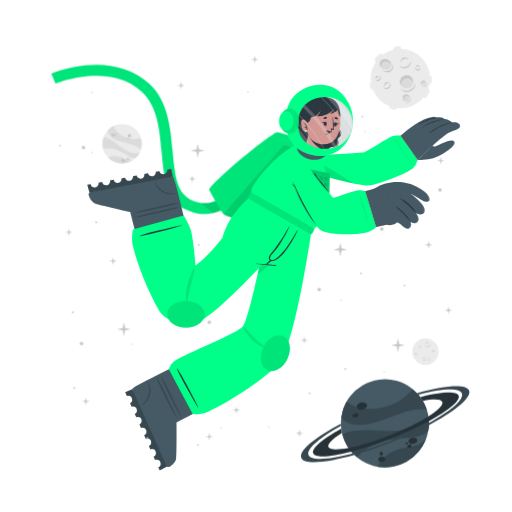
t = 0.00 s
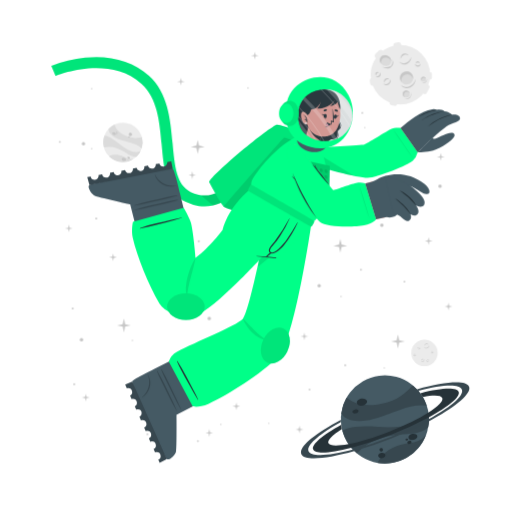
t = 1.13 s
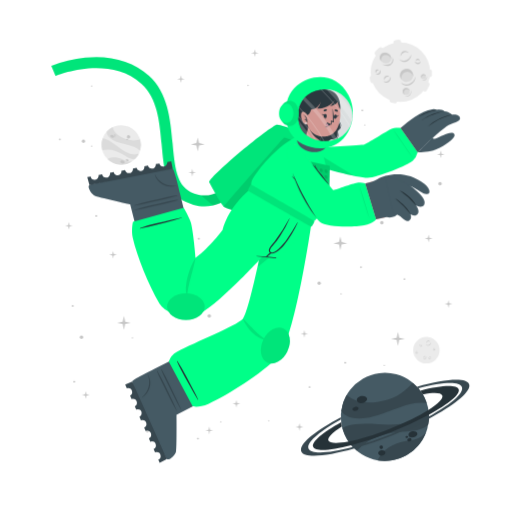
t = 1.88 s
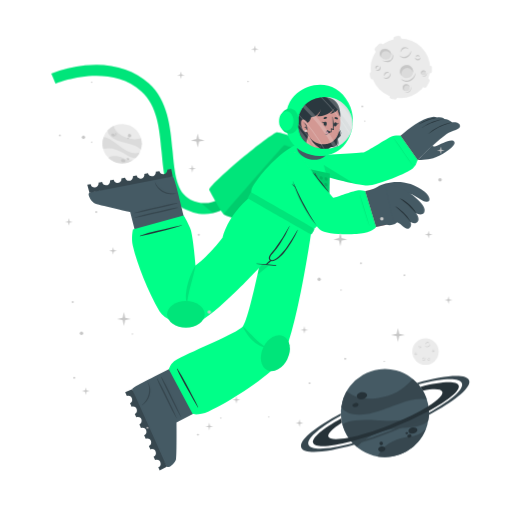
t = 3.00 s
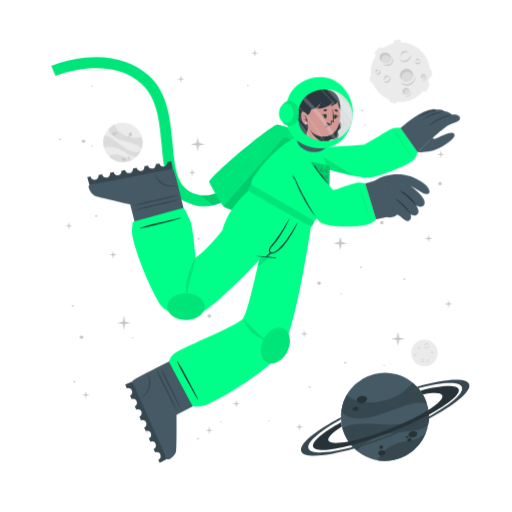
t = 4.13 s
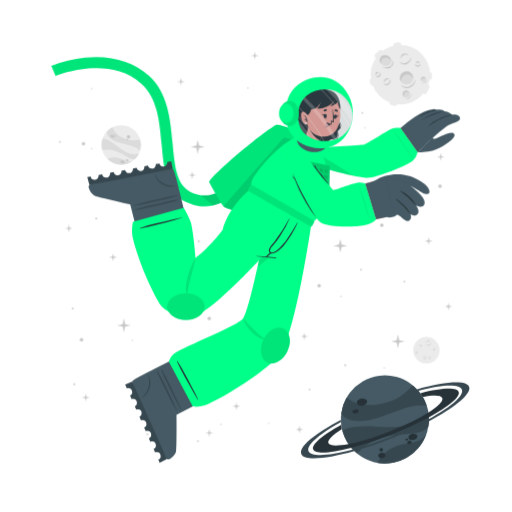
t = 4.88 s

The animated SVG that drew these frames (rendered in a browser with its animation timeline set to each time). Animation: 2 CSS @keyframes rules; one cycle of 6.00 s, repeats indefinitely.

<svg class="animated" id="freepik_stories-astronaut" xmlns="http://www.w3.org/2000/svg" viewBox="0 0 500 500" version="1.1" xmlns:xlink="http://www.w3.org/1999/xlink" xmlns:svgjs="http://svgjs.com/svgjs"><style>svg#freepik_stories-astronaut:not(.animated) .animable {opacity: 0;}svg#freepik_stories-astronaut.animated #freepik--background-complete--inject-20 {animation: 3s Infinite  linear wind;animation-delay: 0s;}svg#freepik_stories-astronaut.animated #freepik--Moon--inject-20 {animation: 6s Infinite  linear floating;animation-delay: 0s;}svg#freepik_stories-astronaut.animated #freepik--Planet--inject-20 {animation: 6s Infinite  linear floating;animation-delay: 0s;}svg#freepik_stories-astronaut.animated #freepik--Character--inject-20 {animation: 3s Infinite  linear floating;animation-delay: 0s;}svg#freepik_stories-astronaut.animated #freepik--Stars--inject-20 {animation: 6s Infinite  linear floating;animation-delay: 0s;}            @keyframes wind {                0% {                    transform: rotate( 0deg );                }                25% {                    transform: rotate( 1deg );                }                75% {                    transform: rotate( -1deg );                }            }                    @keyframes floating {                0% {                    opacity: 1;                    transform: translateY(0px);                }                50% {                    transform: translateY(-10px);                }                100% {                    opacity: 1;                    transform: translateY(0px);                }            }        </style><g id="freepik--background-complete--inject-20" class="animable" style="transform-origin: 261.359px 235.839px;"><g id="elz84j2exxm8q"><circle cx="119.24" cy="140.32" r="19.23" style="fill: rgb(235, 235, 235); transform-origin: 119.24px 140.32px; transform: rotate(-21.46deg);" class="animable"></circle></g><path d="M137.64,145.92a22.4,22.4,0,0,0-6-3.75c-3.81-1.68-14.18-3.51-19-5.94-6.75-3.4-7.59-7.07-7.55-9a19.38,19.38,0,0,1,5.93-4.35c.48,2,2.29,8,13.5,12,5.79,2,11.33.68,13.21.22A19.13,19.13,0,0,1,137.64,145.92Z" style="fill: rgb(219, 219, 219); transform-origin: 121.778px 134.4px;" id="elo0k4pwnpdp" class="animable"></path><path d="M129.79,156.41A19.27,19.27,0,0,1,105.68,154a15.8,15.8,0,0,1,3.45-1.36c5.17-1.26,10.86,1.21,12.94,2.38A11.36,11.36,0,0,0,129.79,156.41Z" style="fill: rgb(219, 219, 219); transform-origin: 117.735px 155.928px;" id="elbsnibvp24oc" class="animable"></path><path d="M136.5,148.8l-.24.47-.22.42c-.18.32-.36.62-.55.92s-.35.54-.53.8l-.21.29-.24.32-.24.32-.31.36-.3.36-.27.3c-.2.22-.41.43-.62.64h0c-1.2.37-2.8.21-5.15-.72-3.49-1.37-7.26-4.67-14-7.09a24,24,0,0,0-12.93-.83h0a19.17,19.17,0,0,1,.5-11.63c1.23,0,5.18.52,13.61,7.48a49.9,49.9,0,0,0,8.49,5.81c7.2,3.77,11.36,2.65,13.1,1.78h.13Z" style="fill: rgb(219, 219, 219); transform-origin: 118.269px 143.957px;" id="elxnxabld0yjf" class="animable"></path><path d="M118.22,156c.34-.78,1.54-1,2.68-.52s1.79,1.54,1.44,2.32-1.54,1-2.68.52S117.88,156.83,118.22,156Z" style="fill: rgb(199, 199, 199); transform-origin: 120.282px 156.9px;" id="elbycnftd2rn" class="animable"></path><path d="M123.66,154.67c.2-.44.91-.55,1.59-.26s1.08.9.89,1.34-.9.56-1.59.26S123.47,155.11,123.66,154.67Z" style="fill: rgb(199, 199, 199); transform-origin: 124.9px 155.212px;" id="elvp2uma50ecq" class="animable"></path><path d="M108.75,131.05c.29-.67,1.33-.86,2.33-.42s1.57,1.33,1.28,2-1.34.86-2.34.42S108.45,131.72,108.75,131.05Z" style="fill: rgb(199, 199, 199); transform-origin: 110.553px 131.84px;" id="elovvk4qy35jq" class="animable"></path><path d="M112.29,130.39a.84.84,0,0,1,1.13-.28.85.85,0,0,1,.57,1,1,1,0,0,1-1.7-.74Z" style="fill: rgb(199, 199, 199); transform-origin: 113.151px 130.697px;" id="el28l69saa24v" class="animable"></path><path d="M112.86,132.17a.53.53,0,0,1,.71-.15c.3.13.47.41.37.62s-.41.28-.71.15S112.77,132.39,112.86,132.17Z" style="fill: rgb(199, 199, 199); transform-origin: 113.402px 132.399px;" id="el7af7wffrp4d" class="animable"></path><path d="M124.86,132.22a1.64,1.64,0,1,1,1,1.71A1.42,1.42,0,0,1,124.86,132.22Z" style="fill: rgb(199, 199, 199); transform-origin: 126.473px 132.415px;" id="elu5g50hqy60o" class="animable"></path><path d="M124.4,134.84a.76.76,0,1,1,.42.92A.73.73,0,0,1,124.4,134.84Z" style="fill: rgb(199, 199, 199); transform-origin: 125.123px 135.064px;" id="elc59ppkidcds" class="animable"></path><circle cx="415.48" cy="343.36" r="12.93" style="fill: rgb(235, 235, 235); transform-origin: 415.48px 343.36px;" id="ely4a23m6nr9o" class="animable"></circle><path d="M420.19,335.69a2.92,2.92,0,0,1-.48,1.75,3.45,3.45,0,0,1-1.41,1.24,2.56,2.56,0,0,1-1.9.17,2.7,2.7,0,0,1-1.44-1.12,3.71,3.71,0,0,0,1.55.69,2.33,2.33,0,0,0,.79,0,2.68,2.68,0,0,0,.76-.24l.36-.2c.11-.08.23-.15.33-.23a3.24,3.24,0,0,0,.6-.57A4.54,4.54,0,0,0,420.19,335.69Z" style="fill: rgb(199, 199, 199); transform-origin: 417.577px 337.324px;" id="el6mkfmowxdkt" class="animable"></path><path d="M415.54,336.43a1.84,1.84,0,0,1,.27-1.24,2.23,2.23,0,0,1,1-.88,1.76,1.76,0,0,1,1.35-.1,1.7,1.7,0,0,1,1,.83,2.8,2.8,0,0,0-1.08-.4,1.69,1.69,0,0,0-1,.18A3.06,3.06,0,0,0,415.54,336.43Z" style="fill: rgb(199, 199, 199); transform-origin: 417.341px 335.275px;" id="elzsn2gxemxb" class="animable"></path><path d="M415.48,349.44a1.79,1.79,0,0,1,0,1.23,2.13,2.13,0,0,1-.75,1.05,1.71,1.71,0,0,1-2.35-.25,3.35,3.35,0,0,0,1.1.15,1.62,1.62,0,0,0,.91-.35,2.67,2.67,0,0,0,.69-.77A3.41,3.41,0,0,0,415.48,349.44Z" style="fill: rgb(199, 199, 199); transform-origin: 413.984px 350.758px;" id="elluzjf4djer" class="animable"></path><path d="M412.8,350.91a1.14,1.14,0,0,1-.09-.87,1.49,1.49,0,0,1,.52-.76,1.2,1.2,0,0,1,.93-.23,1.1,1.1,0,0,1,.73.48,2.46,2.46,0,0,0-.75,0,1.18,1.18,0,0,0-.56.24A2.18,2.18,0,0,0,412.8,350.91Z" style="fill: rgb(199, 199, 199); transform-origin: 413.776px 349.972px;" id="elpjulj7g56tr" class="animable"></path><path d="M410.82,337.8a1.15,1.15,0,0,1,.37.83,1.3,1.3,0,0,1-.37.92,1.15,1.15,0,0,1-.95.32,1.35,1.35,0,0,1-.81-.39,3.94,3.94,0,0,0,.8-.05,1.06,1.06,0,0,0,.56-.28,1.37,1.37,0,0,0,.33-.56A2.45,2.45,0,0,0,410.82,337.8Z" style="fill: rgb(199, 199, 199); transform-origin: 410.125px 338.84px;" id="el5uyrkw6h3vw" class="animable"></path><path d="M409.22,339.06a.74.74,0,0,1-.33-.57.91.91,0,0,1,.26-.68.82.82,0,0,1,.71-.23.81.81,0,0,1,.55.34,4.08,4.08,0,0,0-.54.1.76.76,0,0,0-.32.19,1.13,1.13,0,0,0-.22.32A2.13,2.13,0,0,0,409.22,339.06Z" style="fill: rgb(199, 199, 199); transform-origin: 409.65px 338.315px;" id="elab6mjbuoiwv" class="animable"></path><path d="M419.81,351.44a1.14,1.14,0,0,1-.72.56,1.26,1.26,0,0,1-1-.14,1.14,1.14,0,0,1-.54-.83,1.36,1.36,0,0,1,.18-.89,3.66,3.66,0,0,0,.25.77,1,1,0,0,0,.4.47,1.32,1.32,0,0,0,.63.18A2.6,2.6,0,0,0,419.81,351.44Z" style="fill: rgb(199, 199, 199); transform-origin: 418.673px 351.093px;" id="elcqbgze265z9" class="animable"></path><path d="M418.2,350.19a.75.75,0,0,1,.47-.45.87.87,0,0,1,.72.08.82.82,0,0,1,.4.63.9.9,0,0,1-.19.62,4.78,4.78,0,0,0-.24-.5.63.63,0,0,0-.25-.26.91.91,0,0,0-.37-.13A1.65,1.65,0,0,0,418.2,350.19Z" style="fill: rgb(199, 199, 199); transform-origin: 418.996px 350.383px;" id="el8sxf3jmsq4k" class="animable"></path><path d="M424.24,342.34a1.16,1.16,0,0,1-.28.86,1.27,1.27,0,0,1-.88.44,1.13,1.13,0,0,1-.92-.39,1.29,1.29,0,0,1-.35-.83,3.82,3.82,0,0,0,.63.5,1.09,1.09,0,0,0,.6.16,1.31,1.31,0,0,0,.62-.21A2.35,2.35,0,0,0,424.24,342.34Z" style="fill: rgb(199, 199, 199); transform-origin: 423.027px 342.991px;" id="elx6fpgc805il" class="animable"></path><path d="M422.2,342.21a.75.75,0,0,1,.14-.64.93.93,0,0,1,.65-.34.8.8,0,0,1,.68.3.88.88,0,0,1,.19.62,3.83,3.83,0,0,0-.48-.28.74.74,0,0,0-.36-.08,1.13,1.13,0,0,0-.38.1A2.38,2.38,0,0,0,422.2,342.21Z" style="fill: rgb(199, 199, 199); transform-origin: 423.021px 341.719px;" id="elxr1f34kazp" class="animable"></path><path d="M407.1,345.26a1.13,1.13,0,0,1-.27.87,1.27,1.27,0,0,1-.88.44,1.16,1.16,0,0,1-.93-.39,1.4,1.4,0,0,1-.35-.83,4.33,4.33,0,0,0,.64.5,1.07,1.07,0,0,0,.6.16,1.35,1.35,0,0,0,.62-.21A2,2,0,0,0,407.1,345.26Z" style="fill: rgb(199, 199, 199); transform-origin: 405.889px 345.916px;" id="eltq5u8r7245j" class="animable"></path><path d="M405.07,345.14a.75.75,0,0,1,.14-.64.89.89,0,0,1,.64-.34.79.79,0,0,1,.68.3.85.85,0,0,1,.2.62,3.83,3.83,0,0,0-.48-.28.66.66,0,0,0-.36-.08,1.13,1.13,0,0,0-.38.1A2.38,2.38,0,0,0,405.07,345.14Z" style="fill: rgb(199, 199, 199); transform-origin: 405.891px 344.649px;" id="el76lpf4hu5ve" class="animable"></path></g><g id="freepik--Moon--inject-20" class="animable animator-active" style="transform-origin: 391.45px 76.1246px;"><path d="M370.11,60.15l3.44-3.43a2.52,2.52,0,0,0,0-3.56h0a2.5,2.5,0,0,0-3.56,0l-3.44,3.43a2.52,2.52,0,0,0,0,3.56h0A2.52,2.52,0,0,0,370.11,60.15Z" style="fill: rgb(235, 235, 235); transform-origin: 370.05px 56.6508px;" id="elgh5kcihbgtl" class="animable"></path><path d="M417,94.19l2.18-4.34a2.5,2.5,0,0,0-1.12-3.38h0a2.51,2.51,0,0,0-3.38,1.12l-2.18,4.34a2.53,2.53,0,0,0,1.12,3.38h0A2.52,2.52,0,0,0,417,94.19Z" style="fill: rgb(235, 235, 235); transform-origin: 415.845px 90.8883px;" id="eldobl2kbzah7" class="animable"></path><path d="M387,50.45l2.58-.36a2.52,2.52,0,0,0,2.14-2.85h0a2.52,2.52,0,0,0-2.85-2.14l-2.58.37a2.52,2.52,0,0,0-2.14,2.85h0A2.51,2.51,0,0,0,387,50.45Z" style="fill: rgb(235, 235, 235); transform-origin: 387.935px 47.7758px;" id="ely77l9yankh" class="animable"></path><path d="M366.46,84.53l-.37-2.59a2.52,2.52,0,0,0-2.85-2.13h0a2.52,2.52,0,0,0-2.14,2.85l.37,2.58a2.53,2.53,0,0,0,2.85,2.14h0A2.52,2.52,0,0,0,366.46,84.53Z" style="fill: rgb(235, 235, 235); transform-origin: 363.78px 83.5943px;" id="el3l2we0zchg1" class="animable"></path><g id="eluojg6bno7t"><rect x="415.49" y="75.26" width="7.64" height="5.03" rx="2.16" style="fill: rgb(235, 235, 235); transform-origin: 419.31px 77.775px; transform: rotate(90deg);" class="animable"></rect></g><path d="M382.28,106.41l2.52.68a2.52,2.52,0,0,0,3.08-1.78h0a2.52,2.52,0,0,0-1.78-3.09l-2.52-.67a2.51,2.51,0,0,0-3.08,1.78h0A2.51,2.51,0,0,0,382.28,106.41Z" style="fill: rgb(235, 235, 235); transform-origin: 384.19px 104.319px;" id="el5u88oin80o" class="animable"></path><circle cx="391" cy="76.69" r="29.05" style="fill: rgb(235, 235, 235); transform-origin: 391px 76.69px;" id="elneynnd5j2s9" class="animable"></circle><path d="M401.57,59.46a6.51,6.51,0,0,1-1.08,3.94,7.8,7.8,0,0,1-3.15,2.79,5.76,5.76,0,0,1-4.27.36,6,6,0,0,1-3.25-2.49,8.71,8.71,0,0,0,3.49,1.53,5.07,5.07,0,0,0,1.78,0,5.38,5.38,0,0,0,1.69-.54,9.1,9.1,0,0,0,.81-.44c.26-.17.52-.33.76-.52a8.54,8.54,0,0,0,1.35-1.27A9.92,9.92,0,0,0,401.57,59.46Z" style="fill: rgb(199, 199, 199); transform-origin: 395.699px 63.1311px;" id="el8qpw67kxef" class="animable"></path><path d="M391.13,61.13a4.13,4.13,0,0,1,.6-2.78,5.18,5.18,0,0,1,2.19-2,3.9,3.9,0,0,1,3-.22A3.84,3.84,0,0,1,399.12,58a6.52,6.52,0,0,0-2.41-.89,3.94,3.94,0,0,0-2.24.4A6.81,6.81,0,0,0,391.13,61.13Z" style="fill: rgb(199, 199, 199); transform-origin: 395.105px 58.5293px;" id="elk3ahh0wru0a" class="animable"></path><path d="M381.29,81.08a3.94,3.94,0,0,1,.07,2.77,4.82,4.82,0,0,1-1.68,2.35,3.78,3.78,0,0,1-2.86.77,3.84,3.84,0,0,1-2.43-1.34,7,7,0,0,0,2.48.35,3.69,3.69,0,0,0,2-.79,6,6,0,0,0,1.55-1.73A7.44,7.44,0,0,0,381.29,81.08Z" style="fill: rgb(199, 199, 199); transform-origin: 377.984px 84.0434px;" id="elwdz8etsskrb" class="animable"></path><path d="M375.27,84.38a2.57,2.57,0,0,1-.19-1.95,3.19,3.19,0,0,1,1.16-1.7,2.65,2.65,0,0,1,2.08-.52A2.44,2.44,0,0,1,380,81.28a5.58,5.58,0,0,0-1.7-.08,2.69,2.69,0,0,0-1.26.54A4.94,4.94,0,0,0,375.27,84.38Z" style="fill: rgb(199, 199, 199); transform-origin: 377.485px 82.2756px;" id="elhtjckjw2xon" class="animable"></path><path d="M370.87,74.62a2.57,2.57,0,0,1,.83,1.86,2.85,2.85,0,0,1-.82,2,2.52,2.52,0,0,1-2.13.73,3.06,3.06,0,0,1-1.83-.87,10,10,0,0,0,1.81-.12,2.33,2.33,0,0,0,1.25-.63,2.88,2.88,0,0,0,.73-1.26A5.13,5.13,0,0,0,370.87,74.62Z" style="fill: rgb(199, 199, 199); transform-origin: 369.31px 76.9261px;" id="elascmmnkgb6" class="animable"></path><path d="M367.27,77.44a1.68,1.68,0,0,1-.72-1.29,2,2,0,0,1,.58-1.52,1.77,1.77,0,0,1,1.58-.51,1.88,1.88,0,0,1,1.25.75,10.76,10.76,0,0,0-1.23.24,1.6,1.6,0,0,0-.7.41,2.28,2.28,0,0,0-.49.73A4.57,4.57,0,0,0,367.27,77.44Z" style="fill: rgb(199, 199, 199); transform-origin: 368.253px 75.7663px;" id="elw4hd13lstdq" class="animable"></path><path d="M410.67,66a2.6,2.6,0,0,1-.62,1.94,2.84,2.84,0,0,1-2,1,2.57,2.57,0,0,1-2.07-.87,3,3,0,0,1-.78-1.87,9,9,0,0,0,1.43,1.11,2.23,2.23,0,0,0,1.34.36,3,3,0,0,0,1.39-.45A5.56,5.56,0,0,0,410.67,66Z" style="fill: rgb(199, 199, 199); transform-origin: 407.941px 67.4719px;" id="ele0kv47wcjh8" class="animable"></path><path d="M406.11,65.73a1.66,1.66,0,0,1,.31-1.44,2,2,0,0,1,1.44-.76,1.82,1.82,0,0,1,1.53.68,1.88,1.88,0,0,1,.43,1.39,9.72,9.72,0,0,0-1.08-.63,1.49,1.49,0,0,0-.8-.17,2.38,2.38,0,0,0-.85.22A4.64,4.64,0,0,0,406.11,65.73Z" style="fill: rgb(199, 199, 199); transform-origin: 407.944px 64.6284px;" id="elj73om66q799" class="animable"></path><g id="elpp1f124lji"><ellipse cx="397.01" cy="79.87" rx="6.44" ry="6.4" style="fill: rgb(219, 219, 219); transform-origin: 397.01px 79.87px; transform: rotate(-65.97deg);" class="animable"></ellipse></g><path d="M400,76.84a5.81,5.81,0,0,1,3.31,4.1,6.41,6.41,0,1,0-11.2,3.11,5.78,5.78,0,0,1,.2-4.24A5.84,5.84,0,0,1,400,76.84Z" style="fill: rgb(199, 199, 199); transform-origin: 396.987px 78.7649px;" id="el8ryi8uk1bfr" class="animable"></path><path d="M405.88,81a8.26,8.26,0,0,1-1.41,4.8,9.87,9.87,0,0,1-3.87,3.38,7.16,7.16,0,0,1-5.18.47,7.62,7.62,0,0,1-4-3,10.25,10.25,0,0,0,4.28,2,10.54,10.54,0,0,0,1.13.11,5.87,5.87,0,0,0,1.11-.09A7.1,7.1,0,0,0,400,88c.34-.17.69-.36,1-.55s.65-.42.94-.67a10.52,10.52,0,0,0,1.67-1.6A11.59,11.59,0,0,0,405.88,81Z" style="fill: rgb(199, 199, 199); transform-origin: 398.651px 85.4656px;" id="el5nnmm6an8jg" class="animable"></path><path d="M412.91,83.39a2.4,2.4,0,1,0-1.78-2.87A2.39,2.39,0,0,0,412.91,83.39Z" style="fill: rgb(219, 219, 219); transform-origin: 413.468px 81.0561px;" id="elwytj7f3u3hh" class="animable"></path><path d="M414.34,79.73A2.18,2.18,0,0,1,415.85,81,2.43,2.43,0,0,0,414,78.71a2.4,2.4,0,0,0-2.87,1.81,2.37,2.37,0,0,0,.84,2.41,2.12,2.12,0,0,1-.23-1.57A2.17,2.17,0,0,1,414.34,79.73Z" style="fill: rgb(199, 199, 199); transform-origin: 413.458px 80.7904px;" id="el47njg96623e" class="animable"></path><path d="M416.78,80.82a2.9,2.9,0,0,1-.12,1.88,3.54,3.54,0,0,1-1.18,1.55,2.64,2.64,0,0,1-1.91.54,2.74,2.74,0,0,1-1.69-.86,4.09,4.09,0,0,0,1.71.37,2.65,2.65,0,0,0,1.51-.55A4.36,4.36,0,0,0,416.78,80.82Z" style="fill: rgb(199, 199, 199); transform-origin: 414.381px 82.813px;" id="eldc2xoipafbn" class="animable"></path><path d="M396.44,98.94a3.41,3.41,0,1,0-3.21-3.59A3.41,3.41,0,0,0,396.44,98.94Z" style="fill: rgb(219, 219, 219); transform-origin: 396.635px 95.5356px;" id="elokdf3jhqxh9" class="animable"></path><path d="M397.54,93.46a3.07,3.07,0,0,1,2.41,1.4A3.4,3.4,0,1,0,395,98.53a3.1,3.1,0,0,1,2.54-5.07Z" style="fill: rgb(199, 199, 199); transform-origin: 396.584px 95.335px;" id="elajfs9vutuo5" class="animable"></path><path d="M401.22,94.38a4.48,4.48,0,0,1,.19,2.64,5.13,5.13,0,0,1-1.27,2.4,3.72,3.72,0,0,1-2.46,1.21,4.06,4.06,0,0,1-2.56-.69,5.23,5.23,0,0,0,2.5.2A3.76,3.76,0,0,0,399.68,99a5.84,5.84,0,0,0,1.26-2.1A6.18,6.18,0,0,0,401.22,94.38Z" style="fill: rgb(199, 199, 199); transform-origin: 398.323px 97.5099px;" id="elkcqo45988u" class="animable"></path><path d="M381.24,66c-1.53,2.35-4.93,2.85-7.58,1.11s-3.57-5.05-2-7.4,4.93-2.84,7.59-1.11S382.78,63.69,381.24,66Z" style="fill: rgb(219, 219, 219); transform-origin: 376.446px 62.8572px;" id="el83f2ybkfab6" class="animable"></path><path d="M372.8,62a4.43,4.43,0,0,0-.25,4.28,5.25,5.25,0,0,1-.92-6.49c1.53-2.35,4.93-2.85,7.59-1.11A5.83,5.83,0,0,1,382,63.9a5.53,5.53,0,0,0-2.29-3C377.28,59.37,374.19,59.82,372.8,62Z" style="fill: rgb(199, 199, 199); transform-origin: 376.453px 61.9611px;" id="el34nwflxo9ok" class="animable"></path><path d="M383.12,62.16a5.49,5.49,0,0,1,.75,4.14,5.12,5.12,0,0,1-.95,2,6.39,6.39,0,0,1-1.66,1.53,6.23,6.23,0,0,1-2.15.73,7.29,7.29,0,0,1-2.19-.06,9.09,9.09,0,0,1-3.84-1.67,17.88,17.88,0,0,0,3.95.68,6.51,6.51,0,0,0,3.58-.77A5.47,5.47,0,0,0,382,67.59a5,5,0,0,0,.94-1.57A7.25,7.25,0,0,0,383.12,62.16Z" style="fill: rgb(199, 199, 199); transform-origin: 378.538px 66.3877px;" id="ellwxh53vcqlm" class="animable"></path></g><g id="freepik--Planet--inject-20" class="animable" style="transform-origin: 376.139px 413.34px;"><g id="elt351hiz521e"><circle cx="375.87" cy="413.34" r="43.02" style="fill: rgb(69, 90, 100); transform-origin: 375.87px 413.34px; transform: rotate(-74.9951deg);" class="animable"></circle></g><path d="M416.74,399.89a50.6,50.6,0,0,0-15.8.88c-9.14,1.83-30.47,11.81-42.37,13.55-16.73,2.46-23-3.17-25.36-6.69a43,43,0,0,1,5.28-15.58c3.38,2.95,14.49,11.72,40.09,4.53,13.2-3.72,21.59-13.34,24.44-16.6A42.76,42.76,0,0,1,416.74,399.89Z" style="fill: rgb(55, 71, 79); transform-origin: 374.975px 397.452px;" id="eln4occ29k5bi" class="animable"></path><path d="M415.87,429.18a43.05,43.05,0,0,1-47.24,26.58,34.45,34.45,0,0,1,4.55-6.94c7.84-9,21.44-11.76,26.75-12.3A25.27,25.27,0,0,0,415.87,429.18Z" style="fill: rgb(55, 71, 79); transform-origin: 392.25px 442.775px;" id="elivhxmk2nuqe" class="animable"></path><path d="M418.36,406.64c.07.39.12.77.17,1.16s.09.71.13,1.06c.08.8.15,1.6.18,2.39s.06,1.44.06,2.14c0,.27,0,.53,0,.8s0,.6,0,.89,0,.6,0,.9-.05.7-.08,1.06-.06.7-.1,1-.08.6-.11.9c-.09.66-.19,1.3-.31,1.95h0c-1.72,2.21-4.86,4-10.34,5.31-8.16,2-19.29.8-34.76,5.06a53.84,53.84,0,0,0-24.73,15.11h0a42.85,42.85,0,0,1-14.05-21.9c2.19-1.67,10.15-5.73,34.51-3.84a112.29,112.29,0,0,0,23-.3c18-2.36,24.21-9.77,26.27-13.61h0A1.82,1.82,0,0,1,418.36,406.64Z" style="fill: rgb(55, 71, 79); transform-origin: 376.66px 426.505px;" id="elthjbvajsgm" class="animable"></path><path d="M358.4,395.52c.37,1.88-1.55,3.83-4.28,4.35s-5.23-.56-5.6-2.44,1.56-3.82,4.28-4.35S358,393.65,358.4,395.52Z" style="fill: rgb(38, 50, 56); transform-origin: 353.46px 396.474px;" id="el00to9ud9lpb0b" class="animable"></path><path d="M350.11,404.94c.2,1.06-1,2.17-2.6,2.49s-3.13-.28-3.33-1.34.95-2.17,2.59-2.49S349.9,403.89,350.11,404.94Z" style="fill: rgb(38, 50, 56); transform-origin: 347.145px 405.515px;" id="elbzkpjs6b4or" class="animable"></path><path d="M407.54,429.57c.31,1.6-1.38,3.27-3.76,3.74s-4.58-.47-4.89-2.07,1.37-3.28,3.76-3.74S407.23,428,407.54,429.57Z" style="fill: rgb(38, 50, 56); transform-origin: 403.215px 430.408px;" id="elibab2d28osg" class="animable"></path><path d="M401.85,435.28c.17.85-.61,1.72-1.74,1.94a1.87,1.87,0,0,1-2.33-1.15c-.17-.85.61-1.72,1.74-1.94A1.87,1.87,0,0,1,401.85,435.28Z" style="fill: rgb(38, 50, 56); transform-origin: 399.815px 435.675px;" id="eldnc9y6bu5pw" class="animable"></path><path d="M398.54,432.72c.1.51-.4,1-1.12,1.18s-1.38-.17-1.48-.68.4-1,1.12-1.18S398.44,432.21,398.54,432.72Z" style="fill: rgb(38, 50, 56); transform-origin: 397.24px 432.97px;" id="elecz06do31pd" class="animable"></path><path d="M376.35,447.84c.28,1.44-1,2.9-3,3.27s-3.68-.5-4-1.93,1-2.89,2.95-3.26S376.08,446.41,376.35,447.84Z" style="fill: rgb(38, 50, 56); transform-origin: 372.845px 448.515px;" id="ela1l46whihl9" class="animable"></path><path d="M373.89,442.43a1.71,1.71,0,1,1-1.95-1.16A1.6,1.6,0,0,1,373.89,442.43Z" style="fill: rgb(38, 50, 56); transform-origin: 372.261px 442.94px;" id="elmkos8bs72a" class="animable"></path><path d="M418.84,411.25a346.49,346.49,0,0,1-36.64,16.83,342.87,342.87,0,0,1-39.21,13c-20.61,5.36-35.3,6.29-37.19,1.5s9.19-14.09,27.36-24.08c.12,1,.28,2,.47,3l.24,1.14c-9.22,5.86-14.34,10.93-13.19,13.85s8.58,3.14,19.59,1c10.78-2.08,25-6.36,40.23-12.37s28.57-12.64,37.86-18.51c9.46-5.95,14.73-11.13,13.56-14.09s-8.33-3.11-19-1.11a39.26,39.26,0,0,0-2.42-3.66c20.51-5.31,35.53-6.12,37.42-1.34S438.08,400.88,418.84,411.25Z" style="fill: rgb(38, 50, 56); transform-origin: 376.855px 414.472px;" id="elj1uqlvc0a1" class="animable"></path><path d="M418.86,415.07a383.2,383.2,0,0,1-35.81,16.44h0A380.06,380.06,0,0,1,346,444.31c-28.14,8-49.06,9.59-51.78,2.82s13.19-19.8,38.63-33.31c0,.66,0,1.33.08,2-21.11,11.64-34,22.68-31.68,28.49s19.63,4.87,43.31-1.47A359.42,359.42,0,0,0,418.89,413c21.4-11.74,34.49-22.91,32.14-28.76s-19.17-4.89-42.38,1.23c-.43-.51-.88-1-1.34-1.5,27.63-7.77,48.08-9.23,50.76-2.54S444.64,401.45,418.86,415.07Z" style="fill: rgb(55, 71, 79); transform-origin: 376.139px 414.278px;" id="elru72ik3nrj" class="animable"></path></g><g id="freepik--Character--inject-20" class="animable" style="transform-origin: 249.682px 261.365px;"><path d="M194.2,208.66a44.5,44.5,0,0,1-12.75-4c-19.36-9.4-21.44-32.18-23.64-56.3-2-22.22-4.13-45.19-19.67-59.06-32.35-28.84-83.35-7.81-83.86-7.59l-4.19-9.88a124.34,124.34,0,0,1,33.06-8c25-2.52,46.52,3.5,62.12,17.42,18.71,16.68,21.11,42.93,23.22,66.09,2,21.93,3.73,40.87,17.64,47.62,29.16,14.15,48.44-21.19,49.24-22.7l9.48,5a77.22,77.22,0,0,1-16.57,20.32C217.57,206.71,206,210.43,194.2,208.66Z" style="fill: rgb(0, 255, 136); transform-origin: 147.47px 136.179px;" id="elw0uwahw49oc" class="animable"></path><g id="elb7qxgacv5h"><path d="M194.2,208.66a44.5,44.5,0,0,1-12.75-4c-19.36-9.4-21.44-32.18-23.64-56.3-2-22.22-4.13-45.19-19.67-59.06-32.35-28.84-83.35-7.81-83.86-7.59l-4.19-9.88a124.34,124.34,0,0,1,33.06-8c25-2.52,46.52,3.5,62.12,17.42,18.71,16.68,21.11,42.93,23.22,66.09,2,21.93,3.73,40.87,17.64,47.62,29.16,14.15,48.44-21.19,49.24-22.7l9.48,5a77.22,77.22,0,0,1-16.57,20.32C217.57,206.71,206,210.43,194.2,208.66Z" style="opacity: 0.1; transform-origin: 147.47px 136.179px;" class="animable"></path></g><g id="elilywceq0p7k"><path d="M244.85,177.29a77.09,77.09,0,0,1-16.57,20.31c-6.44,5.48-13.2,9-20.13,10.56L196.08,198c23.52,3.15,38.58-24.45,39.3-25.77Z" style="opacity: 0.1; transform-origin: 220.465px 190.195px;" class="animable"></path></g><path d="M278.67,229.5c-.95.56-57.57-18.31-60-20.06a1.59,1.59,0,0,1-.31-.29c-2.77-2.73-13.24-22-14-23.51-1.84-3.85,55.21-51.93,65.82-56.39,2.66-1.12,37.51,11.34,42.73,16.4,2.24,2.17,6.45,10.95,6.22,12.15h0C318.76,159.52,279.63,228.94,278.67,229.5Z" style="fill: rgb(0, 255, 136); transform-origin: 261.728px 179.346px;" id="el4m09fw3r39" class="animable"></path><g id="elsonqcr8arq"><path d="M278.67,229.5c-.95.56-57.57-18.31-60-20.06a1.59,1.59,0,0,1-.31-.29c-2.77-2.73-13.24-22-14-23.51-1.84-3.85,55.21-51.93,65.82-56.39,2.66-1.12,37.51,11.34,42.73,16.4,2.24,2.17,6.45,10.95,6.22,12.15h0C318.76,159.52,279.63,228.94,278.67,229.5Z" style="opacity: 0.1; transform-origin: 261.728px 179.346px;" class="animable"></path></g><g id="elofwhu12c81"><path d="M278.67,229.5c-.95.56-57.57-18.31-60-20.06a1.59,1.59,0,0,1-.31-.29c10.24-11.85,58.36-67.42,59.22-67.56s33.84,12.65,41.56,16.22C318.76,159.52,279.63,228.94,278.67,229.5Z" style="opacity: 0.1; transform-origin: 268.75px 185.551px;" class="animable"></path></g><path d="M196.48,344.63l-45.12,22.73c-8.64,4.29-16.14,8.22-19.83,10.61a.09.09,0,0,0-.06,0c-1.4.9-2.24,1.57-2.36,2l0,.08c-.46,3.44,31.87,73.53,33.82,75.59s8-3.33,8.91-7.05.53-36.1.53-36.1l44.85-23.13Z" style="fill: rgb(69, 90, 100); transform-origin: 173.163px 400.363px;" id="elcd7ct1gqv1f" class="animable"></path><path d="M122.25,383l1.61,3.65a3.8,3.8,0,0,1,1.31-.23,3.9,3.9,0,0,1,1.83,7.34l1.45,3.32a3.82,3.82,0,0,1,1.36-.25,3.89,3.89,0,0,1,1.78,7.35l1.46,3.33a3.55,3.55,0,0,1,1.39-.27,3.89,3.89,0,0,1,3.89,3.89,3.85,3.85,0,0,1-2.15,3.48l1.46,3.31a4.06,4.06,0,0,1,1.45-.27,3.89,3.89,0,0,1,1.69,7.4l1.46,3.31a3.84,3.84,0,0,1,1.48-.3,3.89,3.89,0,0,1,1.65,7.42l1.46,3.31a3.58,3.58,0,0,1,1.52-.32,3.9,3.9,0,0,1,1.62,7.44l1.46,3.32a3.64,3.64,0,0,1,1.57-.35,3.9,3.9,0,0,1,1.57,7.46l1.37,3.12,7-3.79L129.11,380Z" style="fill: rgb(55, 71, 79); transform-origin: 142.595px 419.73px;" id="eltkt2ho7gupr" class="animable"></path><path d="M144.47,373.18a16.37,16.37,0,0,1,1.62,13.09c-1.18,3.56-3.52,7.36-7.28,9.3-.11.06-.22-.14-.12-.21,6.4-4.92,9-14.69,5.56-22.06A.13.13,0,0,1,144.47,373.18Z" style="fill: rgb(55, 71, 79); transform-origin: 142.716px 384.361px;" id="elap4iwn5rrkw" class="animable"></path><path d="M153.72,369.74c2.88,4.77,5.37,9.78,7.8,14.79s4.78,9.94,7.13,14.93c1.34,2.86,2.68,5.73,3.86,8.66a.16.16,0,0,1-.29.14c-2.81-4.81-5.27-9.84-7.79-14.8s-5-9.85-7.34-14.83c-1.37-2.86-2.65-5.74-3.8-8.69A.24.24,0,0,1,153.72,369.74Z" style="fill: rgb(55, 71, 79); transform-origin: 162.903px 388.992px;" id="el1f4j1q5o1k" class="animable"></path><path d="M157.88,368.33c2.89,4.77,5.37,9.78,7.8,14.8s4.78,9.94,7.13,14.93c1.34,2.86,2.68,5.73,3.86,8.65a.16.16,0,0,1-.29.14c-2.81-4.81-5.27-9.84-7.79-14.8s-5-9.85-7.34-14.83c-1.36-2.86-2.65-5.74-3.8-8.69A.24.24,0,0,1,157.88,368.33Z" style="fill: rgb(55, 71, 79); transform-origin: 167.063px 387.582px;" id="elgmn4ouv6q47" class="animable"></path><path d="M164.81,360.58l23.33,43.76s7,1.51,15.68-2.51c19.21-8.87,51.37-29.51,67.45-45.36C287.89,340.08,304.2,225.2,304.2,225.2L265,202.58s-20.36,108.33-27.84,116.15c-6.75,7.06-45.89,22.51-64.34,32.17A16.53,16.53,0,0,0,164.81,360.58Z" style="fill: rgb(0, 255, 136); transform-origin: 234.505px 303.599px;" id="ele8djdhcntra" class="animable"></path><path d="M173.21,360.06c3.07,4.66,5.75,9.56,8.38,14.48s5.16,9.74,7.7,14.64c1.46,2.8,2.91,5.62,4.21,8.49a.17.17,0,0,1-.29.16c-3-4.7-5.65-9.63-8.37-14.49s-5.35-9.65-7.92-14.53c-1.47-2.8-2.87-5.63-4.13-8.53A.24.24,0,0,1,173.21,360.06Z" style="fill: rgb(38, 50, 56); transform-origin: 183.142px 378.925px;" id="el4blb8sa3dwh" class="animable"></path><g id="eligt6rmb1ir"><path d="M251.64,268.16l52.56-43L265,202.58S258.6,236.8,251.64,268.16Z" style="opacity: 0.1; transform-origin: 277.92px 235.37px;" class="animable"></path></g><g id="eldj7bk297o5n"><path d="M260.8,339.2a9.27,9.27,0,0,1-4.14-.38,19.56,19.56,0,0,1-3.85-1.64,31.21,31.21,0,0,1-6.57-5c-1-1-1.88-2-2.77-3s-1.7-2.13-2.45-3.26-1.46-2.29-2.11-3.47-1.23-2.43-1.72-3.71a39.39,39.39,0,0,1,3,2.76c.94.95,1.92,1.86,2.81,2.82s1.86,1.86,2.75,2.82l1.39,1.38c.46.46.89.95,1.37,1.38,1.85,1.82,3.74,3.56,5.72,5.19A23.49,23.49,0,0,0,260.8,339.2Z" style="opacity: 0.1; transform-origin: 248.995px 329.012px;" class="animable"></path></g><g id="elerjhh7h88jt"><ellipse cx="268.93" cy="344.82" rx="18.38" ry="13.04" style="fill: rgb(0, 255, 136); transform-origin: 268.93px 344.82px; transform: rotate(-64.61deg);" class="animable"></ellipse></g><g id="elcyicrz12j1"><ellipse cx="268.93" cy="344.82" rx="18.38" ry="13.04" style="opacity: 0.1; transform-origin: 268.93px 344.82px; transform: rotate(-64.61deg);" class="animable"></ellipse></g><path d="M187.77,245.91l-11.92-49.09c-2.23-9.39-4.35-17.59-5.84-21.72,0,0,0,0,0-.07a6.82,6.82,0,0,0-1.38-2.74s0,0-.07,0c-3.24-1.23-78.83,14.38-81.28,15.82s1.43,8.53,4.85,10.27,35,8.69,35,8.69L139.51,256Z" style="fill: rgb(69, 90, 100); transform-origin: 137.14px 214.111px;" id="elxmip0sp1xt" class="animable"></path><path d="M167.23,164.93l-3.92.74a3.75,3.75,0,0,1-.06,1.33,3.9,3.9,0,0,1-7.57.11l-3.56.67a3.79,3.79,0,0,1-.07,1.38,3.89,3.89,0,0,1-7.56.07l-3.57.66a3.79,3.79,0,0,1,0,1.42,3.9,3.9,0,0,1-4.68,2.91,3.83,3.83,0,0,1-2.89-2.88l-3.56.67a4.08,4.08,0,0,1-.07,1.47,3.89,3.89,0,0,1-7.58,0l-3.56.67a3.89,3.89,0,0,1-4.72,4.42,3.91,3.91,0,0,1-2.93-3l-3.55.68a3.69,3.69,0,0,1,0,1.55,3.9,3.9,0,0,1-7.62-.11l-3.56.67a3.65,3.65,0,0,1,0,1.61,3.89,3.89,0,0,1-7.62-.16l-3.35.63,2.11,7.63,81.36-15.77Z" style="fill: rgb(55, 71, 79); transform-origin: 126.965px 176.5px;" id="elgr0csfpa6rp" class="animable"></path><path d="M171.74,188.79a16.37,16.37,0,0,1-13.12-1.39c-3.2-2-6.37-5.09-7.41-9.2,0-.11.19-.18.24-.06,3.34,7.34,12.27,12.06,20.22,10.41A.13.13,0,0,1,171.74,188.79Z" style="fill: rgb(55, 71, 79); transform-origin: 161.505px 183.822px;" id="elffnzfaxd888" class="animable"></path><path d="M173,198.58c-5.3,1.73-10.74,3-16.18,4.24s-10.76,2.41-16.16,3.56c-3.08.66-6.18,1.32-9.3,1.81a.16.16,0,0,1-.07-.32c5.32-1.65,10.77-2.9,16.18-4.24s10.72-2.61,16.11-3.79c3.09-.68,6.18-1.28,9.32-1.72A.24.24,0,0,1,173,198.58Z" style="fill: rgb(55, 71, 79); transform-origin: 152.153px 203.157px;" id="elwdi5ncbjwz" class="animable"></path><path d="M173.43,203c-5.31,1.73-10.75,3-16.18,4.24s-10.77,2.41-16.16,3.56c-3.09.66-6.19,1.32-9.31,1.81a.16.16,0,0,1-.06-.32c5.32-1.65,10.77-2.9,16.17-4.23s10.73-2.61,16.11-3.8c3.1-.67,6.19-1.27,9.33-1.72A.24.24,0,0,1,173.43,203Z" style="fill: rgb(55, 71, 79); transform-origin: 152.581px 207.576px;" id="eljpw1h0bh8ra" class="animable"></path><path d="M304.26,225.23s-10.86,11.9-20.08,21.25c-6.73,6.84-12.95,12.66-14.6,12.69-1.87,0-10.38-.9-13.2-1.27,0,0-41.94,46.14-63.47,57.3-7.37,3.82-30.52-.1-37.22-11.42-10.87-18.37-21.9-46.13-25.93-63.59-1.8-7.79.05-16.21.05-16.21l49.59-13.7s5.36,8.93,7,14.54c2.42,8.47,4.59,34.41,4.59,34.41,13.41-9.58,26.47-27.28,26.47-27.28s3.86-20.56,28-40.75Z" style="fill: rgb(0, 255, 136); transform-origin: 216.616px 253.91px;" id="elcvh6x0glpx" class="animable"></path><path d="M269.53,258.92a109.54,109.54,0,0,0-19-1.46.2.2,0,0,0,0,.39c6.29.67,12.63,1.5,18.94,1.83A.38.38,0,0,0,269.53,258.92Z" style="fill: rgb(38, 50, 56); transform-origin: 260.127px 258.568px;" id="eltvqgfo1agq" class="animable"></path><path d="M290.7,225.07c.08-.19-.21-.4-.31-.21A193.26,193.26,0,0,1,280,241.31c-1.7,2.48-11.92,15.71-15.85,12.12-.66-.61-.62-1.57-.1-2.78.63-1.45,2.09-2.84,3.09-4.08,2.2-2.74,4.31-5.54,6.28-8.44A94.74,94.74,0,0,0,282.85,221a.17.17,0,0,0-.3-.15,178.74,178.74,0,0,1-14.62,22.77c-2.68,3.43-7.75,8-4.15,10.8s11.57-5.17,13.52-7.48A99.25,99.25,0,0,0,290.7,225.07Z" style="fill: rgb(38, 50, 56); transform-origin: 276.623px 237.894px;" id="elflv42h3kbir" class="animable"></path><path d="M264.07,253.88a28.1,28.1,0,0,0-2.7,2.42,7.85,7.85,0,0,0-1.8,2.22c-.07.17.13.3.28.24a9.87,9.87,0,0,0,2.39-1.8c.87-.73,1.75-1.44,2.59-2.2A.58.58,0,0,0,264.07,253.88Z" style="fill: rgb(38, 50, 56); transform-origin: 262.293px 256.258px;" id="elg43c3e4zxj" class="animable"></path><path d="M136.76,230.07c5.18-1.79,10.51-3.14,15.84-4.44s10.54-2.54,15.83-3.76c3-.7,6.06-1.4,9.12-1.93a.17.17,0,0,1,.08.32c-5.21,1.72-10.55,3-15.84,4.44s-10.5,2.74-15.79,4c-3,.72-6.06,1.36-9.14,1.84A.24.24,0,0,1,136.76,230.07Z" style="fill: rgb(38, 50, 56); transform-origin: 157.145px 225.243px;" id="elzlfww9p274n" class="animable"></path><g id="elgdu2rwwlj4"><path d="M183.14,297.2a10.49,10.49,0,0,1-1.5-4.83c-.1-.84-.1-1.68-.15-2.53s0-1.68.08-2.52a52.55,52.55,0,0,1,1.68-9.85,71.11,71.11,0,0,1,3.2-9.39,59.85,59.85,0,0,1,4.5-8.85c-.51,3.3-1.32,6.48-2.11,9.64s-1.64,6.29-2.48,9.41-1.64,6.24-2.31,9.38c-.31,1.56-.64,3.14-.83,4.72A14.43,14.43,0,0,0,183.14,297.2Z" style="opacity: 0.1; transform-origin: 186.21px 278.215px;" class="animable"></path></g><ellipse cx="181.55" cy="306.94" rx="18.38" ry="13.04" style="fill: rgb(0, 255, 136); transform-origin: 181.55px 306.94px;" id="el8vv0w6dp9le" class="animable"></ellipse><g id="elii6zy9e31go"><ellipse cx="181.55" cy="306.94" rx="18.38" ry="13.04" style="opacity: 0.1; transform-origin: 181.55px 306.94px;" class="animable"></ellipse></g><path d="M302.93,165.7c29.4,11.7,52.93,16.43,62.23,13.72,8.14-2.38,31.36-12.37,42.66-23.2,3.41-3.26-12-25.52-16.72-23.75s-28.38,15.07-34.56,17.26c-3.51,1.24-41.77,2.67-50.47,2.82C291.55,152.81,289.88,160.51,302.93,165.7Z" style="fill: rgb(247, 169, 160); transform-origin: 351.195px 156.267px;" id="elck4tod48wa9" class="animable"></path><path d="M423.09,141.39c-1.07,1.64-.22,2.22,3.08,1.09s15.37-8.36,17.54-3.93-15,14.39-20.65,15.84-15.24,1.83-15.24,1.83C410.78,153.61,417.35,146.59,423.09,141.39Z" style="fill: rgb(69, 90, 100); transform-origin: 425.859px 146.674px;" id="el762u80i2ldo" class="animable"></path><path d="M391.1,132.47c8.6-7,18.87-16.35,31.27-18.29a6.21,6.21,0,0,1,4,.62c5.54-1,7.66,1.36,7.66,1.36,5.44.68,7.28,3.36,7.28,3.36s6.51-1.06,7.81,2.77c1.47,4.3-8,4.95-12.95,8.48-11.39,8.09-25.31,22.79-28.37,25.45Z" style="fill: rgb(69, 90, 100); transform-origin: 420.187px 135.151px;" id="ely6pkhehp1a" class="animable"></path><path d="M418.3,130.86a90.32,90.32,0,0,1,10.37-6.52,89.67,89.67,0,0,1,12.58-4.68.11.11,0,0,0-.05-.21,47.55,47.55,0,0,0-23,11.26C418,130.84,418.12,131,418.3,130.86Z" style="fill: rgb(38, 50, 56); transform-origin: 429.705px 125.182px;" id="elki6tp14p9a" class="animable"></path><path d="M412.41,124.7c3.43-2.07,9.49-5.67,21.67-8.41,0,0,0-.07,0-.07a42.55,42.55,0,0,0-21.76,8.32C412.11,124.68,412.18,124.84,412.41,124.7Z" style="fill: rgb(38, 50, 56); transform-origin: 423.137px 120.487px;" id="el4h7ly0o51qq" class="animable"></path><path d="M409.31,121.33c6-3.3,10.15-4.62,17.06-6.49,0,0,0-.08,0-.08-8.08,1.3-10.86,2.69-17.19,6.38C409,121.26,409.08,121.46,409.31,121.33Z" style="fill: rgb(38, 50, 56); transform-origin: 417.726px 118.066px;" id="elnemm4i7inz" class="animable"></path><path d="M391.1,132.47l16.72,23.75a17.14,17.14,0,0,1-4.76,8.35c-3.92,3.79-34.48,16.45-43.94,16.59S312.7,172,299.46,165.3s-6.15-12.5,3.55-13.16,50.29-3,52.62-3.57,21.58-12.72,25.66-14.84S391.1,132.47,391.1,132.47Z" style="fill: rgb(0, 255, 136); transform-origin: 350.007px 156.73px;" id="elyelg5fftapr" class="animable"></path><g id="el06k4uprbe897"><path d="M299.46,165.3c9.59,4.85,31.61,11.06,46.62,14.08l-44.17-27.15C292.8,153.25,286.73,158.86,299.46,165.3Z" style="opacity: 0.1; transform-origin: 319.138px 165.805px;" class="animable"></path></g><g id="elvimcivv16e"><path d="M384.8,135.23c2.52,3.23,4.87,6.59,7.2,10s4.59,6.68,6.87,10c1.3,1.91,2.61,3.84,3.84,5.8.09.13,0,.2-.12.08-2.49-3.24-4.83-6.62-7.2-10s-4.67-6.63-7-10c-1.31-1.92-2.59-3.85-3.81-5.83C384.5,135.16,384.67,135.06,384.8,135.23Z" style="opacity: 0.1; transform-origin: 393.653px 148.156px;" class="animable"></path></g><path d="M304.2,225.2l-58.8-34a13.5,13.5,0,0,1,1.95-10c7.47-12.21,25.36-32.31,41.34-39.71,11.52-5.32,20.58-.81,24,7.68.87,2.15,9.33,30.09,8.28,40.05-1.11,10.54-6.23,23.6-10.83,30.76A16.13,16.13,0,0,1,304.2,225.2Z" style="fill: rgb(0, 255, 136); transform-origin: 283.103px 182.199px;" id="elk9h3zebdiyh" class="animable"></path><path d="M303.73,228.78c.87.13,3.47-4.67,3.23-5.37s-61.33-35.68-61.78-35.76-3.42,5.82-2.88,6.25S302.57,228.6,303.73,228.78Z" style="fill: rgb(0, 255, 136); transform-origin: 274.605px 208.216px;" id="eld58psbxhpy" class="animable"></path><g id="elxnleg5lvbp"><path d="M303.73,228.78c.87.13,3.47-4.67,3.23-5.37s-61.33-35.68-61.78-35.76-3.42,5.82-2.88,6.25S302.57,228.6,303.73,228.78Z" style="opacity: 0.1; transform-origin: 274.605px 208.216px;" class="animable"></path></g><polygon points="291.84 189.35 321.45 195.58 322.11 169.34 292.5 163.11 291.84 189.35" style="fill: rgb(0, 255, 136); transform-origin: 306.975px 179.345px;" id="elroepkkyhd8" class="animable"></polygon><g id="elwioks30jmps"><polygon points="291.84 189.35 321.45 195.58 322.11 169.34 292.5 163.11 291.84 189.35" style="opacity: 0.2; transform-origin: 306.975px 179.345px;" class="animable"></polygon></g><g id="elx3bgxvnume"><polygon points="291.84 189.35 295.59 190.14 296.25 163.9 292.5 163.11 291.84 189.35" style="opacity: 0.1; transform-origin: 294.045px 176.625px;" class="animable"></polygon></g><g id="eltd4kls3ol5"><path d="M316.88,174.4a2,2,0,0,0,1.47,2,1.31,1.31,0,0,0,1.56-1.37,2,2,0,0,0-1.48-2A1.3,1.3,0,0,0,316.88,174.4Z" style="opacity: 0.1; transform-origin: 318.395px 174.715px;" class="animable"></path></g><g id="el2mx77u0oor7"><path d="M316.74,180a2,2,0,0,0,1.47,2,1.3,1.3,0,0,0,1.56-1.37,2,2,0,0,0-1.47-2A1.3,1.3,0,0,0,316.74,180Z" style="opacity: 0.1; transform-origin: 318.255px 180.315px;" class="animable"></path></g><g id="ellu11yxjuxct"><path d="M316.6,185.5a2,2,0,0,0,1.47,2,1.31,1.31,0,0,0,1.56-1.38,2,2,0,0,0-1.47-2A1.3,1.3,0,0,0,316.6,185.5Z" style="opacity: 0.1; transform-origin: 318.115px 185.809px;" class="animable"></path></g><g id="elec7wk2l2epj"><path d="M312.16,173.41a2,2,0,0,0,1.47,2,1.3,1.3,0,0,0,1.56-1.37,2,2,0,0,0-1.47-2A1.31,1.31,0,0,0,312.16,173.41Z" style="opacity: 0.1; transform-origin: 313.675px 173.726px;" class="animable"></path></g><g id="elbac6w5we1nu"><path d="M312,179a2,2,0,0,0,1.47,2,1.3,1.3,0,0,0,1.56-1.37,2,2,0,0,0-1.47-2A1.3,1.3,0,0,0,312,179Z" style="opacity: 0.1; transform-origin: 313.515px 179.315px;" class="animable"></path></g><g id="elpnz1atca9kh"><path d="M311.88,184.51a2,2,0,0,0,1.48,2,1.29,1.29,0,0,0,1.55-1.37,2,2,0,0,0-1.47-2A1.31,1.31,0,0,0,311.88,184.51Z" style="opacity: 0.1; transform-origin: 313.396px 184.826px;" class="animable"></path></g><g id="elv6a2iivm2i"><path d="M307.44,172.42a2,2,0,0,0,1.48,2,1.32,1.32,0,0,0,1.56-1.38,2,2,0,0,0-1.48-2A1.32,1.32,0,0,0,307.44,172.42Z" style="opacity: 0.1; transform-origin: 308.96px 172.73px;" class="animable"></path></g><g id="elesmccjgq8q8"><path d="M307.31,178a2,2,0,0,0,1.47,2,1.31,1.31,0,0,0,1.56-1.37,2,2,0,0,0-1.48-2A1.3,1.3,0,0,0,307.31,178Z" style="opacity: 0.1; transform-origin: 308.825px 178.315px;" class="animable"></path></g><g id="elvkbngnxpgfm"><path d="M307.17,183.52a2,2,0,0,0,1.47,2,1.31,1.31,0,0,0,1.56-1.37,2,2,0,0,0-1.48-2A1.29,1.29,0,0,0,307.17,183.52Z" style="opacity: 0.1; transform-origin: 308.684px 183.834px;" class="animable"></path></g><path d="M317.33,95.94c1.12.33,6.21.56,8.81,5.64,2.47,4.8,1.47,18,1.69,21s3.88,4,4.23,7.43c.3,3-1.94,3.68-2.49,5.73-.42,1.59.81,4.28-1.05,6.44-1.69,2-4,1.12-5.51,1.57s-3,3.61-5.74,4.08-4.73-2.32-6.14-2.53-3.75,3.82-8.26,2.71-5.21-5.19-7-6.26-6.71-.51-8.5-3.22-1.65-5.91-2.43-7.23-2.86-1.46-3.64-4.33,2-4.18,2.72-6.45c.5-1.59-.7-3.31.71-5.62,1.94-3.18,6-1.78,8.14-5,1.69-2.54,6.18-14,13.86-15.83C312.05,92.83,317.33,95.94,317.33,95.94Z" style="fill: rgb(38, 50, 56); transform-origin: 306.625px 120.991px;" id="el27q21fuduao" class="animable"></path><path d="M327.8,121.88a4.25,4.25,0,0,0,1,1.73l1.29,1.52a12.65,12.65,0,0,1,2.18,3.21,4,4,0,0,1-.12,3.54,5.79,5.79,0,0,1-1.21,1.43,7.35,7.35,0,0,0-1.41,1.55,3.46,3.46,0,0,0-.16,2.18c.11.67.25,1.31.33,2a4.75,4.75,0,0,1-.69,3.57,2.68,2.68,0,0,1-1.45,1,5,5,0,0,1-1.89.11c-.65-.06-1.3-.19-2-.28a3.3,3.3,0,0,0-2,.12,3.62,3.62,0,0,1,1.93.07c.65.15,1.29.34,1.95.45a5.29,5.29,0,0,0,2.06,0,3.27,3.27,0,0,0,1.79-1.14,5.1,5.1,0,0,0,.92-4c-.07-.68-.21-1.33-.3-2a2.76,2.76,0,0,1,.11-1.71c.56-1,1.89-1.72,2.55-3a4.43,4.43,0,0,0,0-4.11,12.78,12.78,0,0,0-2.44-3.22l-1.41-1.4A4.68,4.68,0,0,1,327.8,121.88Z" style="fill: rgb(38, 50, 56); transform-origin: 327.428px 133.031px;" id="el7jmv0zcunf6" class="animable"></path><path d="M299,99.71a59.86,59.86,0,0,0-4,5.88c-.66,1-1.29,2-2,2.9a8.54,8.54,0,0,1-1.16,1.23,1.13,1.13,0,0,1-.31.21,1.27,1.27,0,0,1-.35.16c-.27.09-.55.16-.83.23a33.37,33.37,0,0,0-3.46,1,6.14,6.14,0,0,0-3,2.16,3.82,3.82,0,0,0-.66,1.78,5,5,0,0,0,.26,1.83,7.77,7.77,0,0,1,.57,3.46,7.36,7.36,0,0,0-.21-3.55,4.65,4.65,0,0,1-.14-1.69,3.28,3.28,0,0,1,.66-1.49A5.91,5.91,0,0,1,287.1,112c1.09-.39,2.24-.6,3.41-.89.29-.08.59-.17.88-.27a2.56,2.56,0,0,0,.87-.51,8.42,8.42,0,0,0,1.25-1.37,30.48,30.48,0,0,0,2-3l1.74-3.11A32.41,32.41,0,0,1,299,99.71Z" style="fill: rgb(38, 50, 56); transform-origin: 291.113px 110.13px;" id="el9q7m0hcm8qj" class="animable"></path><path d="M284,130.34a6.21,6.21,0,0,1,.37,2.47c.05.85.09,1.7.18,2.56a12.71,12.71,0,0,0,.49,2.56,5.59,5.59,0,0,0,1.34,2.34,7.07,7.07,0,0,0,5,1.43c.86,0,1.7-.08,2.54-.09a5.31,5.31,0,0,1,2.46.41,4.89,4.89,0,0,0-2.44-.78c-.86-.07-1.71-.07-2.55-.12-1.65-.09-3.39-.34-4.53-1.4a5,5,0,0,1-1.18-2,15.73,15.73,0,0,1-.6-2.41c-.15-.83-.26-1.67-.38-2.51-.07-.43-.14-.85-.24-1.27A2.5,2.5,0,0,0,284,130.34Z" style="fill: rgb(38, 50, 56); transform-origin: 290.19px 136.18px;" id="elriai2sdvxni" class="animable"></path><path d="M298.06,144.6c.08,1.28,4.58,10.28,10.25,11,1.84.23,3.53-9.8,3.53-9.8l.29-.71,4.11-10-10.83-9.91-1.58-1.34s-.95,2.8-2.09,6.3l-.16.5c-.07.19-.14.38-.19.56-.18.52-.36,1.06-.52,1.59s-.26.8-.38,1.23l-.38,1.28A70.19,70.19,0,0,0,298.06,144.6Z" style="fill: rgb(247, 169, 160); transform-origin: 307.15px 139.722px;" id="elzx36u81tzqm" class="animable"></path><path d="M316.24,135.1l-3.94,9.58a23.08,23.08,0,0,1-10.88-13.54l.32-1c1.15-3.49,2.09-6.29,2.09-6.29l1.58,1.32Z" style="fill: rgb(38, 50, 56); transform-origin: 308.83px 134.265px;" id="elstnccil8nbn" class="animable"></path><path d="M332.31,120.86c-1.17,18.88-12.61,20.31-16.68,20-3.69-.23-16.25-1.49-17-20.39S307,96.2,315.43,96.28,333.48,102,332.31,120.86Z" style="fill: rgb(247, 169, 160); transform-origin: 315.497px 118.587px;" id="elrkfr2fkb0p8" class="animable"></path><path d="M299.32,120c3,.66,4.62-5.67,4.62-5.67s6.23.87,9.52-7.8a13.9,13.9,0,0,1-3.78,7s11.15.35,17-8.21c0,0-2.49,4.43-4.45,5.86,0,0,4.78-.65,7.54-4.08,0,0,1.2,5.57,2.48,7.24,0,0,2.19-19.29-15.9-19.69,0,0-11.25-.8-16.47,7.48S299.32,120,299.32,120Z" style="fill: rgb(38, 50, 56); transform-origin: 314.869px 107.339px;" id="el5jm7mfe4pic" class="animable"></path><path d="M301.51,122.15s-3.21-6.44-6.08-5.38-1.06,10,1.87,11.6a3.21,3.21,0,0,0,4.5-1.07Z" style="fill: rgb(247, 169, 160); transform-origin: 297.892px 122.766px;" id="el9ry66n5zbvj" class="animable"></path><path d="M296,119.31a0,0,0,0,0,0,.08c2,1.21,2.9,3.4,3.39,5.62a1.77,1.77,0,0,0-2.54-.87.07.07,0,0,0,0,.13,2,2,0,0,1,2,1,9.61,9.61,0,0,1,.76,1.88c.08.21.44.16.4-.07V127C300.53,124.25,299,120,296,119.31Z" style="fill: rgb(38, 50, 56); transform-origin: 298.055px 123.297px;" id="ele4qhu7bpm6g" class="animable"></path><path d="M299.58,127.84a.94.94,0,0,1-1.06.79.93.93,0,0,1-.79-1,.93.93,0,1,1,1.85.26Z" style="fill: rgb(255, 255, 255); transform-origin: 298.658px 127.731px;" id="elqhk1yq4is5" class="animable"></path><path d="M329.09,116.55a10.28,10.28,0,0,1-1.22-.41,2.06,2.06,0,0,1-1.17-.64.67.67,0,0,1,.09-.81,1.65,1.65,0,0,1,1.65-.2,2.36,2.36,0,0,1,1.41,1A.71.71,0,0,1,329.09,116.55Z" style="fill: rgb(38, 50, 56); transform-origin: 328.278px 115.461px;" id="elgx31ub10a" class="animable"></path><path d="M316.82,116.2c.43-.09.81-.25,1.23-.38a2.09,2.09,0,0,0,1.18-.62.66.66,0,0,0-.08-.81,1.66,1.66,0,0,0-1.64-.24,2.4,2.4,0,0,0-1.44,1A.71.71,0,0,0,316.82,116.2Z" style="fill: rgb(38, 50, 56); transform-origin: 317.655px 115.123px;" id="eloq5purpxug9" class="animable"></path><path d="M319,120.22s-.11,0-.11.1c-.07,1.27-.36,2.7-1.54,3,0,0,0,.08,0,.08C318.78,123.34,319.15,121.43,319,120.22Z" style="fill: rgb(38, 50, 56); transform-origin: 318.19px 121.81px;" id="el8gruhaey0gp" class="animable"></path><path d="M318,118.8c-2-.33-2.54,3.73-.67,4S319.7,119.08,318,118.8Z" style="fill: rgb(38, 50, 56); transform-origin: 317.609px 120.797px;" id="elx6lph8qaika" class="animable"></path><path d="M317.18,118.91c-.38.19-.78.55-1.21.54s-.82-.49-1.09-.94c0-.05-.07,0-.08,0a1.49,1.49,0,0,0,.91,1.83c.74.2,1.38-.41,1.67-1.17C317.44,119.07,317.34,118.84,317.18,118.91Z" style="fill: rgb(38, 50, 56); transform-origin: 316.067px 119.433px;" id="elftf89tm6yaj" class="animable"></path><path d="M326.22,120.63s.09.07.08.12c-.21,1.25-.24,2.72.84,3.29,0,0,0,.08,0,.07C325.76,123.73,325.82,121.78,326.22,120.63Z" style="fill: rgb(38, 50, 56); transform-origin: 326.556px 122.37px;" id="elazkf6fqd7uw" class="animable"></path><path d="M327.51,119.47c2.05.12,1.66,4.19-.23,4.08S325.8,119.37,327.51,119.47Z" style="fill: rgb(38, 50, 56); transform-origin: 327.458px 121.51px;" id="ellrzlb1wdx7b" class="animable"></path><path d="M328.34,119.81c.3.25.58.67,1,.74s.82-.34,1.14-.74c0,0,.06,0,.06,0-.05.78-.39,1.57-1.15,1.65s-1.13-.65-1.24-1.44C328.09,119.92,328.22,119.72,328.34,119.81Z" style="fill: rgb(38, 50, 56); transform-origin: 329.337px 120.627px;" id="eltr4ip7qhjci" class="animable"></path><path d="M317.88,130.49c.25.35.48.8.93.92a3.43,3.43,0,0,0,1.39-.08c.05,0,.08,0,.05.07a1.73,1.73,0,0,1-1.71.4,1.35,1.35,0,0,1-.79-1.27A.07.07,0,0,1,317.88,130.49Z" style="fill: rgb(38, 50, 56); transform-origin: 319.006px 131.167px;" id="elgrbbj3o578" class="animable"></path><path d="M323.83,126.3s.05,1.91-.05,2.8c0,.08-.23.1-.54.08h0a4.26,4.26,0,0,1-3.92-2.05c-.05-.09.08-.17.15-.11a6.34,6.34,0,0,0,3.72,1.55c.09-.24-.18-3.27,0-3.26a7.33,7.33,0,0,1,2,.69c0-4-.58-7.94-.5-11.91a.12.12,0,0,1,.24,0,64.29,64.29,0,0,1,1.09,12.8C325.92,127.37,324.17,126.5,323.83,126.3Z" style="fill: rgb(38, 50, 56); transform-origin: 322.668px 121.58px;" id="elrx2602ajhvd" class="animable"></path><path d="M322.88,129a4.92,4.92,0,0,1-2.13,1.31,2.35,2.35,0,0,1-1.36-.06c-.94-.36-.87-1.26-.61-2a5.87,5.87,0,0,1,.56-1.12A6.45,6.45,0,0,0,322.88,129Z" style="fill: rgb(38, 50, 56); transform-origin: 320.745px 128.756px;" id="el51rc73k3pm" class="animable"></path><path d="M320.75,130.31a2.35,2.35,0,0,1-1.36-.06c-.94-.36-.87-1.26-.61-2A2.31,2.31,0,0,1,320.75,130.31Z" style="fill: rgb(255, 152, 185); transform-origin: 319.68px 129.316px;" id="ellbok160n5e" class="animable"></path><path d="M290,143.53a9.37,9.37,0,0,0,1.39,4.79c2.83,4.67,10.43,8.46,18,7.54,4.81-.59,7.78-2.53,9.28-5A35.3,35.3,0,0,1,290,143.53Z" style="fill: rgb(69, 90, 100); transform-origin: 304.335px 149.764px;" id="elp4ydeijflpq" class="animable"></path><path d="M283.49,137.28c8.58,14.65,33.54,21.13,49.26,7.91,11.1-9.36,16-28.65,7.64-44.7C328.25,77.28,303.71,79.67,290,91,275.59,102.94,277,126.16,283.49,137.28Zm16.74-37.09c11.07-8.15,30.94-8.64,40.6,7.87A24.72,24.72,0,0,1,334.44,140c-12.74,9.55-32.81,5.06-39.66-5.37C289.59,126.72,288.52,108.81,300.23,100.19Z" style="fill: rgb(0, 255, 136); transform-origin: 311.693px 117.507px;" id="elcjizb2apgt" class="animable"></path><g id="el5lnwjckf0i7"><path d="M294.78,134.62c6.85,10.43,26.92,14.92,39.66,5.37a24.72,24.72,0,0,0,6.39-31.93c-9.66-16.51-29.53-16-40.6-7.87C288.52,108.81,289.59,126.72,294.78,134.62Z" style="fill: rgb(69, 90, 100); opacity: 0.1; transform-origin: 317.587px 119.957px;" class="animable"></path></g><g id="ellopsrvp59n"><path d="M294.78,134.62c6.85,10.43,26.92,14.92,39.66,5.37a24.72,24.72,0,0,0,6.39-31.93c-9.66-16.51-29.53-16-40.6-7.87C288.52,108.81,289.59,126.72,294.78,134.62Z" style="fill: rgb(69, 90, 100); opacity: 0.1; transform-origin: 317.587px 119.957px;" class="animable"></path></g><g id="elo4wm4dz4kx"><g style="opacity: 0.2; transform-origin: 317.602px 119.935px;" class="animable"><path d="M318.59,94.69a183.52,183.52,0,0,1,24.83,31.48,24,24,0,0,0,.31-10.28A187.38,187.38,0,0,0,328.68,97,27.12,27.12,0,0,0,318.59,94.69Z" style="fill: rgb(255, 255, 255); transform-origin: 331.367px 110.43px;" id="elo05nhfby52e" class="animable"></path><path d="M291.4,125a24.41,24.41,0,0,0,3.38,9.64,22.26,22.26,0,0,0,9,7.49A147.41,147.41,0,0,0,291.4,125Z" style="fill: rgb(255, 255, 255); transform-origin: 297.59px 133.565px;" id="el63hwa0l1vg9" class="animable"></path><path d="M313.07,95a178.61,178.61,0,0,1,28.47,36.34c.19-.37.36-.74.52-1.12a180.64,180.64,0,0,0-27.77-35.38Z" style="fill: rgb(255, 255, 255); transform-origin: 327.565px 113.09px;" id="el2fion421gry" class="animable"></path><path d="M291.93,113.05a156.61,156.61,0,0,1,23.9,32.13c.38,0,.76,0,1.15,0A157.71,157.71,0,0,0,292.2,112C292.1,112.36,292,112.7,291.93,113.05Z" style="fill: rgb(255, 255, 255); transform-origin: 304.455px 128.59px;" id="elt84tq56pj9a" class="animable"></path><path d="M291.06,120.09c0,.48,0,.94,0,1.41a152.6,152.6,0,0,1,16,21.95c.45.16.9.31,1.36.44A152.12,152.12,0,0,0,291.06,120.09Z" style="fill: rgb(255, 255, 255); transform-origin: 299.74px 131.99px;" id="el7doujtfd7t5" class="animable"></path><path d="M295.7,104.75a163.83,163.83,0,0,1,30,39.46,25.62,25.62,0,0,0,3.39-1.17,166.67,166.67,0,0,0-31.22-40.81A22.3,22.3,0,0,0,295.7,104.75Z" style="fill: rgb(255, 255, 255); transform-origin: 312.395px 123.22px;" id="el7hfs091p2k6" class="animable"></path></g></g><path d="M274.59,124.59c-1.64-4-1.67-12.28,2.51-16.22,4-3.72,10.79-4.09,13.81,4.35,2.08,5.83.43,12.54-2.79,15.63C283.56,132.72,276.75,129.94,274.59,124.59Z" style="fill: rgb(0, 255, 136); transform-origin: 282.697px 118.184px;" id="el5y5a9ai5qkc" class="animable"></path><g id="elgr6x6ngrk8s"><path d="M274.59,124.59c-1.64-4-1.67-12.28,2.51-16.22,4-3.72,10.79-4.09,13.81,4.35,2.08,5.83.43,12.54-2.79,15.63C283.56,132.72,276.75,129.94,274.59,124.59Z" style="opacity: 0.1; transform-origin: 282.697px 118.184px;" class="animable"></path></g><path d="M273.33,123.12c-1.26-3.12-1.28-9.44,1.93-12.47,3-2.86,8.29-3.14,10.61,3.34,1.6,4.48.33,9.64-2.15,12C280.23,129.36,275,127.22,273.33,123.12Z" style="fill: rgb(0, 255, 136); transform-origin: 279.56px 118.189px;" id="el60bswmexi4b" class="animable"></path><path d="M281.36,157.88c4.18,24.86,24,57,30.6,64.24,10.05,11.07,56.18-.8,65.58-2.6,4-.76-8.35-35.75-12.65-35-3.75.64-39,11-40.05,9.76-.85-1-17.89-24-30.11-39.15C284.19,142.06,280.26,151.3,281.36,157.88Z" style="fill: rgb(247, 169, 160); transform-origin: 329.754px 187.653px;" id="elm3jn0slp0uf" class="animable"></path><path d="M356.59,186.63l6.45-1.71a21.93,21.93,0,0,0,5.85-2.7c7.23-4.17,27.51-9.69,45.82,5,7,5.61,6.14,13-2.18,8.45-5.87-3.2-9.66-5.92-11.86-6.43,0,0,4,9.42.86,14.46a109.86,109.86,0,0,1-9.09,12.59,24.14,24.14,0,0,1-2.51-1.49,12.45,12.45,0,0,1-12.39,4.75l-10.39,2.22Z" style="fill: rgb(69, 90, 100); transform-origin: 388.006px 199.708px;" id="elw8ea1rw4nfa" class="animable"></path><path d="M376.42,179.35c4.29.84,13.36,2.79,20.22,7,7.62,4.63,21.06,15.62,17.58,21.21-2.55,4.1-8.05.35-8.05.35s4.59,5.71,1.48,8.91c-2.84,2.92-6.92-.23-6.92-.23s2.19,3.94-1.08,6.22c-3.94,2.75-7.89-6-14.28-6.64C383.93,216,376.42,179.35,376.42,179.35Z" style="fill: rgb(69, 90, 100); transform-origin: 395.602px 201.347px;" id="elwfvmufp9ei" class="animable"></path><path d="M390.4,193.55c3.91,1.46,11.93,7,15.78,14.15.08.16,0,.31-.1.18a88.05,88.05,0,0,0-15.72-14.26S390.36,193.54,390.4,193.55Z" style="fill: rgb(38, 50, 56); transform-origin: 398.286px 200.739px;" id="elo9mqjrddv6" class="animable"></path><path d="M386,201.38c3.24,1.61,11.25,7.74,14.9,15.06.08.17,0,.32-.11.18a93.59,93.59,0,0,0-14.84-15.17S385.9,201.36,386,201.38Z" style="fill: rgb(38, 50, 56); transform-origin: 393.435px 209.026px;" id="el3u65mr7d2rh" class="animable"></path><path d="M356.59,186.63l10.56,35.11s-2.11,4-11.56,5.82-37,2.31-43.35-3.51-23.92-36-30.05-58.33,6.73-20.24,13.47-10.57,29.21,37.72,29.88,38,16.43-5.74,22.14-6.9S356.59,186.63,356.59,186.63Z" style="fill: rgb(0, 255, 136); transform-origin: 323.864px 188.503px;" id="elht9rpzokvnn" class="animable"></path><path d="M321.63,188.56c-1.58-1.61-3.06-3.29-4.53-5s-2.89-3.43-4.3-5.17-2.78-3.51-4.11-5.33l-2-2.72c-.64-.93-1.3-1.84-1.9-2.79.79.8,1.53,1.64,2.3,2.46l2.22,2.53c1.48,1.69,2.89,3.43,4.3,5.17s2.79,3.52,4.11,5.34S320.4,186.68,321.63,188.56Z" style="fill: rgb(38, 50, 56); transform-origin: 313.21px 178.055px;" id="elpuz270u1xtn" class="animable"></path><path d="M309,172.73a12.24,12.24,0,0,1-1.09-2.13,23.27,23.27,0,0,1-.77-2.27,4.68,4.68,0,0,1,.74,1,9,9,0,0,1,.53,1.08A8.13,8.13,0,0,1,309,172.73Z" style="fill: rgb(38, 50, 56); transform-origin: 308.07px 170.53px;" id="elqfft19jzgkh" class="animable"></path><path d="M309.47,220.9c-1.36-1.62-2.61-3.34-3.87-5.05s-2.41-3.5-3.57-5.28c-2.31-3.56-4.43-7.24-6.46-11s-3.86-7.57-5.52-11.49a120.25,120.25,0,0,1-4.41-11.94c.88,1.94,1.62,3.92,2.53,5.83s1.71,3.88,2.64,5.77l2.76,5.71c1,1.88,1.91,3.77,2.94,5.61,1.94,3.76,4.07,7.41,6.22,11S307.13,217.37,309.47,220.9Z" style="fill: rgb(38, 50, 56); transform-origin: 297.555px 198.52px;" id="eldvktj8j5w5" class="animable"></path><path d="M288.35,183.18a11.13,11.13,0,0,1-1.82-1.74,10.6,10.6,0,0,1-1.4-2.09,10.67,10.67,0,0,1,1.81,1.74A10.08,10.08,0,0,1,288.35,183.18Z" style="fill: rgb(38, 50, 56); transform-origin: 286.74px 181.265px;" id="elmeo7zoq54u9" class="animable"></path><g id="el5wwodr0ljvq"><path d="M351.45,190.5c1.42,3.83,2.64,7.75,3.83,11.67s2.36,7.76,3.51,11.64c.66,2.23,1.32,4.46,1.9,6.7,0,.15-.09.18-.14,0-1.39-3.85-2.59-7.78-3.84-11.67s-2.44-7.74-3.61-11.62c-.67-2.23-1.3-4.45-1.86-6.71C351.18,190.34,351.37,190.29,351.45,190.5Z" style="opacity: 0.1; transform-origin: 355.959px 205.498px;" class="animable"></path></g></g><g id="freepik--Stars--inject-20" class="animable" style="transform-origin: 249.717px 244.82px;"><polygon points="381.88 337.25 387.39 338.27 388.62 344.08 389.85 338.27 395.36 337.25 389.87 335.91 388.62 330.43 387.36 335.91 381.88 337.25" style="fill: rgb(199, 199, 199); transform-origin: 388.62px 337.255px;" id="elx9nkwzsuvr" class="animable"></polygon><polygon points="114.28 321.65 119.78 322.67 121.02 328.47 122.25 322.67 127.75 321.64 122.27 320.3 121.02 314.82 119.76 320.3 114.28 321.65" style="fill: rgb(199, 199, 199); transform-origin: 121.015px 321.645px;" id="elpu3r1qd53x" class="animable"></polygon><polygon points="325.61 243.82 331.12 244.84 332.35 250.65 333.58 244.84 339.09 243.82 333.61 242.48 332.35 237 331.1 242.48 325.61 243.82" style="fill: rgb(199, 199, 199); transform-origin: 332.35px 243.825px;" id="elvya6qtp1fy" class="animable"></polygon><polygon points="434.24 303.07 437.32 303.64 438.01 306.88 438.7 303.64 441.77 303.07 438.71 302.32 438.01 299.25 437.31 302.32 434.24 303.07" style="fill: rgb(199, 199, 199); transform-origin: 438.005px 303.065px;" id="elad437osjjrk" class="animable"></polygon><polygon points="200.6 426.57 203.68 427.14 204.36 430.38 205.05 427.14 208.13 426.57 205.06 425.82 204.36 422.75 203.66 425.82 200.6 426.57" style="fill: rgb(199, 199, 199); transform-origin: 204.365px 426.565px;" id="elfbpsm4rfjdg" class="animable"></polygon><polygon points="426.71 156.97 429.79 157.54 430.48 160.79 431.16 157.54 434.24 156.97 431.18 156.22 430.48 153.16 429.77 156.22 426.71 156.97" style="fill: rgb(199, 199, 199); transform-origin: 430.475px 156.975px;" id="elw6mtyjvtta" class="animable"></polygon><polygon points="63.52 226.78 66.6 227.35 67.29 230.6 67.98 227.35 71.06 226.78 67.99 226.03 67.29 222.97 66.59 226.03 63.52 226.78" style="fill: rgb(199, 199, 199); transform-origin: 67.29px 226.785px;" id="elm5vxwt9r5k" class="animable"></polygon><polygon points="80.04 391.98 83.12 392.55 83.81 395.79 84.5 392.55 87.57 391.98 84.51 391.23 83.81 388.16 83.11 391.23 80.04 391.98" style="fill: rgb(199, 199, 199); transform-origin: 83.805px 391.975px;" id="elwcji622spf" class="animable"></polygon><polygon points="414.83 239.19 417.91 239.75 418.6 243 419.28 239.75 422.36 239.18 419.3 238.44 418.6 235.37 417.89 238.44 414.83 239.19" style="fill: rgb(199, 199, 199); transform-origin: 418.595px 239.185px;" id="elk1szhe9cmbj" class="animable"></polygon><polygon points="172.92 83.46 176 84.03 176.69 87.27 177.38 84.03 180.46 83.45 177.39 82.7 176.69 79.64 175.99 82.7 172.92 83.46" style="fill: rgb(199, 199, 199); transform-origin: 176.69px 83.455px;" id="elc0dpac2jzgu" class="animable"></polygon><polygon points="293.45 332.29 296.53 332.86 297.22 336.1 297.91 332.86 300.99 332.29 297.92 331.54 297.22 328.47 296.52 331.54 293.45 332.29" style="fill: rgb(199, 199, 199); transform-origin: 297.22px 332.285px;" id="elp6qhheck79n" class="animable"></polygon><path d="M193.31,433.59a.89.89,0,0,1,0,1.78A.89.89,0,0,1,193.31,433.59Z" style="fill: rgb(199, 199, 199); transform-origin: 193.31px 434.48px;" id="eltnymieg4boa" class="animable"></path><path d="M352.52,266.2a.9.9,0,0,1,0,1.79A.9.9,0,0,1,352.52,266.2Z" style="fill: rgb(199, 199, 199); transform-origin: 352.52px 267.095px;" id="el262ytku79zp" class="animable"></path><path d="M144,426.89a.9.9,0,0,1,0,1.79A.9.9,0,0,1,144,426.89Z" style="fill: rgb(199, 199, 199); transform-origin: 144px 427.785px;" id="el646t1s6msb3" class="animable"></path><path d="M395,277.89a.9.9,0,0,1,0,1.79A.9.9,0,0,1,395,277.89Z" style="fill: rgb(199, 199, 199); transform-origin: 395px 278.785px;" id="elpwhrz35alss" class="animable"></path><path d="M215.67,417.54a.63.63,0,0,1,0,1.26A.63.63,0,0,1,215.67,417.54Z" style="fill: rgb(199, 199, 199); transform-origin: 215.67px 418.17px;" id="elccq2f3jvymr" class="animable"></path><path d="M89.59,89.71a.63.63,0,0,1,0,1.26A.63.63,0,0,1,89.59,89.71Z" style="fill: rgb(199, 199, 199); transform-origin: 89.59px 90.34px;" id="el6aoqi9p5z8o" class="animable"></path><path d="M333.09,292.64a.63.63,0,0,1,0,1.26A.63.63,0,0,1,333.09,292.64Z" style="fill: rgb(199, 199, 199); transform-origin: 333.09px 293.27px;" id="elozx2lfbqpjg" class="animable"></path><path d="M311.69,281.16a1.72,1.72,0,0,1,0,3.43A1.72,1.72,0,0,1,311.69,281.16Z" style="fill: rgb(199, 199, 199); transform-origin: 311.69px 282.875px;" id="elynfa2v6x1y" class="animable"></path><polygon points="186.4 147.26 191.91 148.28 193.14 154.08 194.37 148.28 199.88 147.25 194.39 145.91 193.14 140.43 191.88 145.91 186.4 147.26" style="fill: rgb(199, 199, 199); transform-origin: 193.14px 147.255px;" id="eljuu8gk5ipj" class="animable"></polygon><polygon points="245.11 58.08 248.19 58.65 248.88 61.9 249.57 58.65 252.65 58.08 249.58 57.33 248.88 54.27 248.18 57.33 245.11 58.08" style="fill: rgb(199, 199, 199); transform-origin: 248.88px 58.085px;" id="eluz670bxyx6" class="animable"></polygon><path d="M58.47,141.39a.9.9,0,0,1,0,1.79A.9.9,0,0,1,58.47,141.39Z" style="fill: rgb(199, 199, 199); transform-origin: 58.47px 142.285px;" id="elfrxv78prqvr" class="animable"></path><path d="M72.49,378.09a.89.89,0,0,1,0,1.78A.89.89,0,0,1,72.49,378.09Z" style="fill: rgb(199, 199, 199); transform-origin: 72.49px 378.98px;" id="el9ierapswesw" class="animable"></path><path d="M94,216.21A.89.89,0,0,1,94,218,.89.89,0,0,1,94,216.21Z" style="fill: rgb(199, 199, 199); transform-origin: 94px 217.105px;" id="el75c5yj51384" class="animable"></path><path d="M129.34,335.54a.63.63,0,0,1,0,1.26A.63.63,0,0,1,129.34,335.54Z" style="fill: rgb(199, 199, 199); transform-origin: 129.34px 336.17px;" id="elg6sch8i71rf" class="animable"></path><path d="M262.52,416.47a.63.63,0,0,1,0,1.26A.63.63,0,0,1,262.52,416.47Z" style="fill: rgb(199, 199, 199); transform-origin: 262.52px 417.1px;" id="el6lw9trofkx4" class="animable"></path><path d="M356.29,127.62a.63.63,0,0,1,0,1.26A.63.63,0,0,1,356.29,127.62Z" style="fill: rgb(199, 199, 199); transform-origin: 356.29px 128.25px;" id="el8ufcj33xdl" class="animable"></path><path d="M242.23,89a.63.63,0,0,1,0,1.26A.63.63,0,0,1,242.23,89Z" style="fill: rgb(199, 199, 199); transform-origin: 242.23px 89.63px;" id="elc0d11ss0f24" class="animable"></path><path d="M204.37,313.11a1.71,1.71,0,0,1,0,3.42A1.71,1.71,0,0,1,204.37,313.11Z" style="fill: rgb(199, 199, 199); transform-origin: 204.37px 314.82px;" id="ellrico0ejnn" class="animable"></path><path d="M429.72,183.84a1.71,1.71,0,0,1,0,3.42A1.71,1.71,0,0,1,429.72,183.84Z" style="fill: rgb(199, 199, 199); transform-origin: 429.72px 185.55px;" id="el17kc8hn6lmsh" class="animable"></path><path d="M79.6,333.83a1.71,1.71,0,0,1,0,3.42A1.71,1.71,0,0,1,79.6,333.83Z" style="fill: rgb(199, 199, 199); transform-origin: 79.6px 335.54px;" id="elepbtbvo6emi" class="animable"></path><polygon points="184 174.82 187.08 175.39 187.77 178.64 188.45 175.39 191.53 174.82 188.47 174.07 187.77 171.01 187.06 174.07 184 174.82" style="fill: rgb(199, 199, 199); transform-origin: 187.765px 174.825px;" id="elurgyd8kionl" class="animable"></polygon><polygon points="288.73 423.25 291.81 423.82 292.5 427.07 293.18 423.82 296.26 423.25 293.2 422.5 292.5 419.44 291.8 422.5 288.73 423.25" style="fill: rgb(199, 199, 199); transform-origin: 292.495px 423.255px;" id="el46q0gakeyte" class="animable"></polygon><path d="M302.37,383.27a.89.89,0,0,1,0,1.78A.89.89,0,0,1,302.37,383.27Z" style="fill: rgb(199, 199, 199); transform-origin: 302.37px 384.16px;" id="eloksv0t1mit" class="animable"></path><path d="M337.15,359.53a.89.89,0,0,1,0,1.78A.89.89,0,0,1,337.15,359.53Z" style="fill: rgb(199, 199, 199); transform-origin: 337.15px 360.42px;" id="elnjuyr9ekeup" class="animable"></path><polygon points="227.09 400.52 230.17 401.09 230.86 404.33 231.55 401.09 234.63 400.51 231.56 399.77 230.86 396.7 230.16 399.77 227.09 400.52" style="fill: rgb(199, 199, 199); transform-origin: 230.86px 400.515px;" id="el00m9iey7yjsvm" class="animable"></polygon><path d="M353.83,113.07a.9.9,0,0,1,0,1.79A.9.9,0,0,1,353.83,113.07Z" style="fill: rgb(199, 199, 199); transform-origin: 353.83px 113.965px;" id="el57d7dq4081o" class="animable"></path><path d="M375.3,362.34a.64.64,0,0,1,0,1.27A.64.64,0,0,1,375.3,362.34Z" style="fill: rgb(199, 199, 199); transform-origin: 375.3px 362.975px;" id="elbsgfqe0z4ad" class="animable"></path><polygon points="106.65 255 109.73 255.57 110.42 258.82 111.1 255.57 114.18 255 111.12 254.25 110.42 251.19 109.72 254.25 106.65 255" style="fill: rgb(199, 199, 199); transform-origin: 110.415px 255.005px;" id="el5nie5grtejc" class="animable"></polygon><path d="M71.06,304.12a.89.89,0,0,1,0,1.78A.89.89,0,0,1,71.06,304.12Z" style="fill: rgb(199, 199, 199); transform-origin: 71.06px 305.01px;" id="elws7juzl6yci" class="animable"></path><path d="M194.18,238.39a.89.89,0,0,1,0,1.78A.89.89,0,0,1,194.18,238.39Z" style="fill: rgb(199, 199, 199); transform-origin: 194.18px 239.28px;" id="els8vxtjgb7rj" class="animable"></path><path d="M89.59,148.22a.63.63,0,0,1,0,1.26A.63.63,0,0,1,89.59,148.22Z" style="fill: rgb(199, 199, 199); transform-origin: 89.59px 148.85px;" id="elybdi5eh3q7" class="animable"></path><path d="M81.51,142.41a1.72,1.72,0,0,1,0,3.43A1.72,1.72,0,0,1,81.51,142.41Z" style="fill: rgb(199, 199, 199); transform-origin: 81.51px 144.125px;" id="elbmrqtckdz2" class="animable"></path><path d="M372.9,222a1.71,1.71,0,0,1,0,3.42A1.71,1.71,0,0,1,372.9,222Z" style="fill: rgb(199, 199, 199); transform-origin: 372.9px 223.71px;" id="el70wmljq619a" class="animable"></path></g><defs>     <filter id="active" height="200%">         <feMorphology in="SourceAlpha" result="DILATED" operator="dilate" radius="2"></feMorphology>                <feFlood flood-color="#32DFEC" flood-opacity="1" result="PINK"></feFlood>        <feComposite in="PINK" in2="DILATED" operator="in" result="OUTLINE"></feComposite>        <feMerge>            <feMergeNode in="OUTLINE"></feMergeNode>            <feMergeNode in="SourceGraphic"></feMergeNode>        </feMerge>    </filter>    <filter id="hover" height="200%">        <feMorphology in="SourceAlpha" result="DILATED" operator="dilate" radius="2"></feMorphology>                <feFlood flood-color="#ff0000" flood-opacity="0.5" result="PINK"></feFlood>        <feComposite in="PINK" in2="DILATED" operator="in" result="OUTLINE"></feComposite>        <feMerge>            <feMergeNode in="OUTLINE"></feMergeNode>            <feMergeNode in="SourceGraphic"></feMergeNode>        </feMerge>            <feColorMatrix type="matrix" values="0   0   0   0   0                0   1   0   0   0                0   0   0   0   0                0   0   0   1   0 "></feColorMatrix>    </filter></defs></svg>